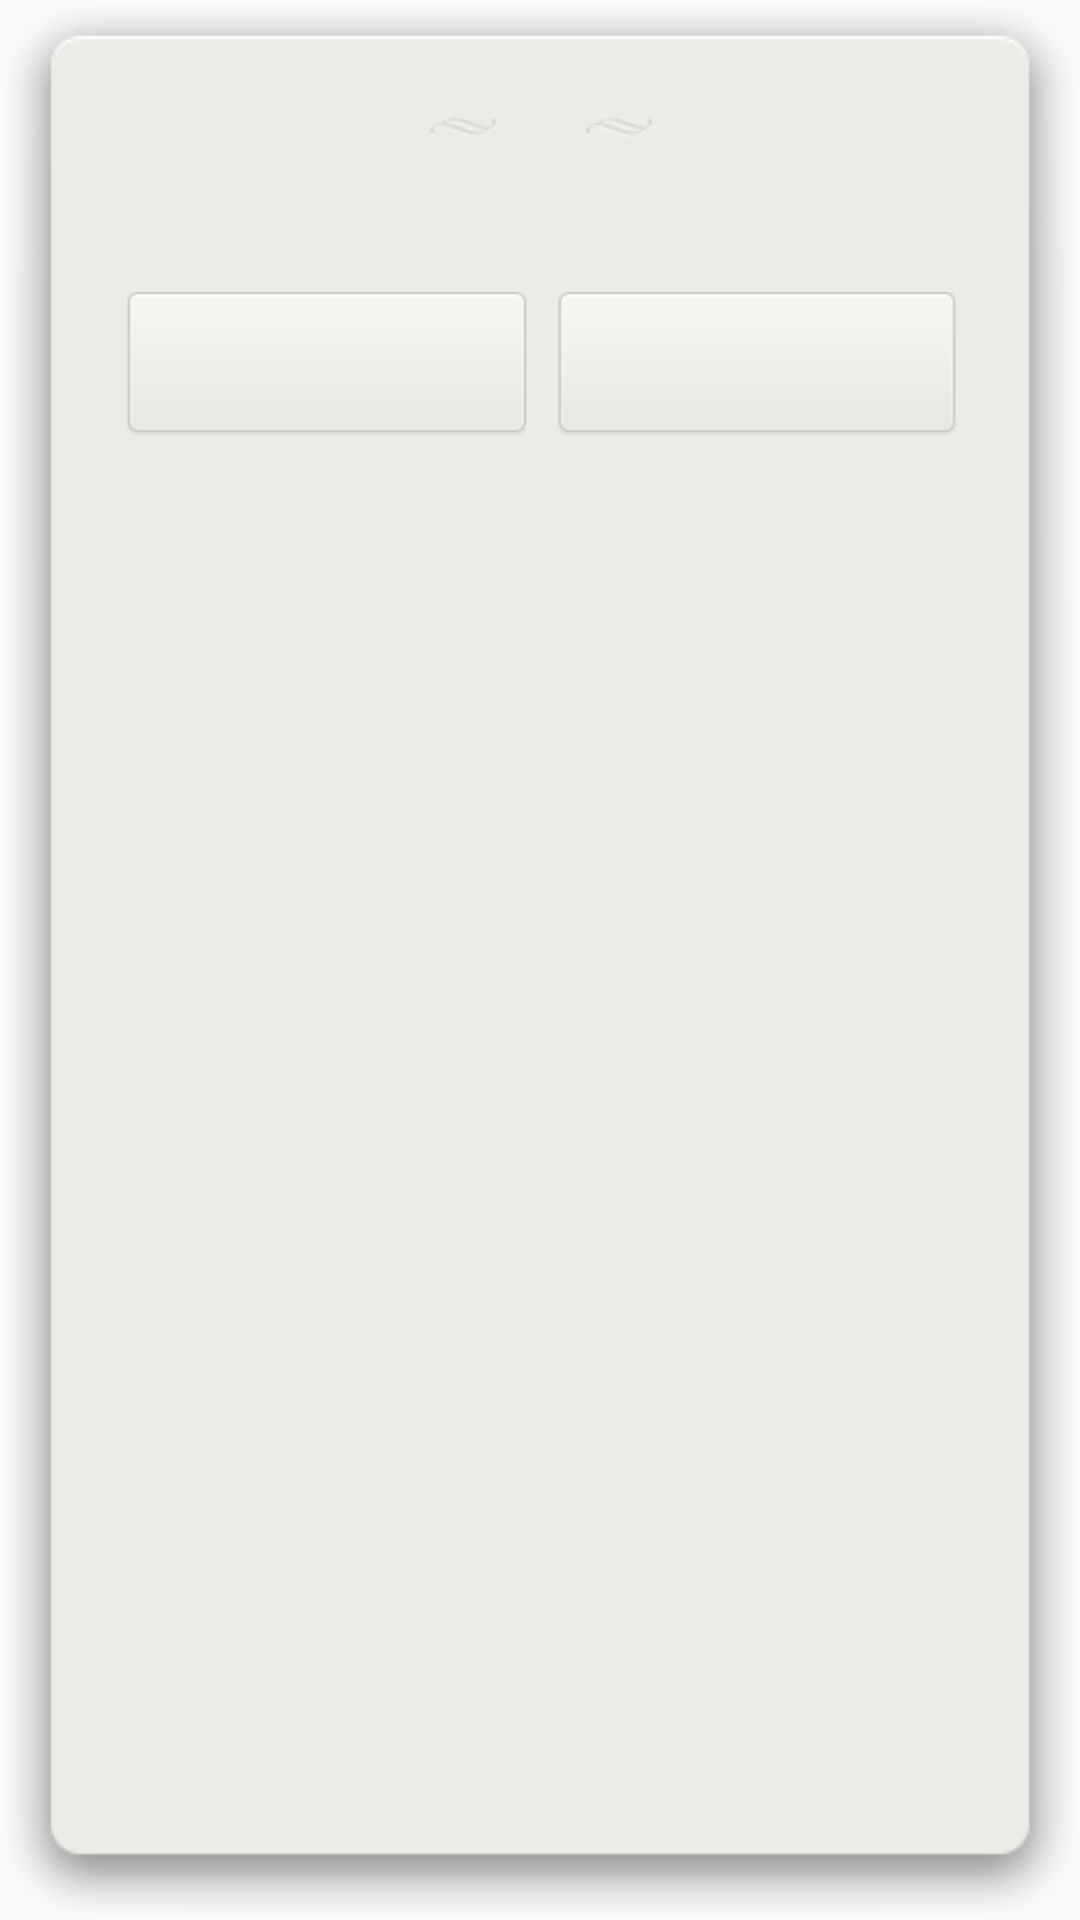

Layout XML and referenced resources for this Android screen:
<!-- AndroidManifest.xml: application theme AppTheme.NoActionBar -->
<!-- res/layout/dialog_textview_layout.xml -->
<?xml version="1.0" encoding="utf-8"?>
<LinearLayout xmlns:android="http://schemas.android.com/apk/res/android"
    android:layout_width="fill_parent"
    android:layout_height="wrap_content"
    android:background="@drawable/bg_dialog"
    android:gravity="center_horizontal"
    android:orientation="vertical" >

    <LinearLayout
        android:id="@+id/custem_dialog_title_layout"
        android:layout_width="fill_parent"
        android:layout_height="wrap_content"
        android:layout_marginBottom="5dip"
        android:layout_marginLeft="15dip"
        android:layout_marginRight="15dip"
        android:gravity="center"
        android:orientation="horizontal" >

        <ImageView
            android:layout_width="wrap_content"
            android:layout_height="wrap_content"
            android:background="@drawable/bg_dialog_image_title"
            android:gravity="center" />

        <TextView
            android:id="@+id/dialog_textview_layout_tv_title"
            android:layout_width="wrap_content"
            android:layout_height="wrap_content"
            android:layout_marginLeft="15dip"
            android:layout_marginRight="15dip"
            android:gravity="center"
            android:textColor="@drawable/dialog_text_color"
            android:textSize="@dimen/dialog_common_title_textSize" />

        <ImageView
            android:layout_width="wrap_content"
            android:layout_height="wrap_content"
            android:background="@drawable/bg_dialog_image_title"
            android:gravity="center" />
    </LinearLayout>

    <TextView
        android:id="@+id/dialog_textview_layout_tv_content"
        android:layout_width="260dip"
        android:layout_height="wrap_content"
        android:layout_marginLeft="15dip"
        android:layout_marginRight="15dip"
        android:layout_marginTop="5dip"
        android:lineSpacingExtra="3dip"
        android:maxLines="6"
        android:scrollbarThumbVertical="@drawable/btn_dialog_scrollbar_thumb"
        android:scrollbars="vertical"
        android:singleLine="false"
        android:textColor="@drawable/dialog_text_color"
        android:textSize="@dimen/dialog_common_content_textSize" />
    <CheckBox
        android:id="@+id/checkbox"
        android:layout_width="wrap_content"
        android:layout_height="wrap_content"
        android:text="@string/no_notice"
        android:button="@drawable/chexbox_drawable"
        android:textColor="@drawable/dialog_text_color"
        android:visibility="gone"
        />
    <LinearLayout
        android:layout_width="fill_parent"
        android:layout_height="wrap_content"
        android:layout_marginLeft="5dip"
        android:layout_marginRight="5dip"
        android:layout_marginTop="10dip"
        android:gravity="center_horizontal"
        android:orientation="horizontal" >

        <Button
            android:id="@+id/dialog_textview_layout_btn_1"
            android:layout_width="fill_parent"
            android:layout_height="wrap_content"
            android:layout_marginRight="5dip"
            android:layout_weight="1"
            android:background="@drawable/selector_button"
            android:textSize="18sp" />

        <Button
            android:id="@+id/dialog_textview_layout_btn_2"
            android:layout_width="fill_parent"
            android:layout_height="wrap_content"
            android:layout_marginLeft="5dip"
            android:layout_weight="1"
            android:background="@drawable/selector_button"
            android:textSize="18sp" />
    </LinearLayout>

</LinearLayout>
<!-- resources referenced by this layout -->
<resources>
  <dimen name="dialog_common_content_textSize">16sp</dimen>
  <dimen name="dialog_common_title_textSize">19sp</dimen>
  <!-- drawable bg_dialog_image_title: png bitmap (drawable-hdpi, 1514 bytes) -->
  <!-- drawable chexbox_drawable (drawable) -->
  <?xml version="1.0" encoding="utf-8"?>
  <selector xmlns:android="http://schemas.android.com/apk/res/android">
      <item
          android:drawable="@drawable/checkbox_delete_selected"
          android:state_checked="true"
          ></item>
      <item
          android:drawable="@drawable/checkbox_delete_no_selected"
          android:state_checked="false"
          ></item>
  
  </selector>
  <!-- drawable selector_button (drawable) -->
  <?xml version="1.0" encoding="utf-8"?>
  <selector xmlns:android="http://schemas.android.com/apk/res/android">
      <item android:state_pressed="true" android:drawable="@drawable/btn_h" /> 
      <item android:state_selected="true" android:drawable="@drawable/btn_h"/> 
      <item android:state_window_focused="false"  android:drawable="@drawable/btn_1" />
  </selector>
  <string name="no_notice">不再提示</string>
  <style name="AppTheme.NoActionBar">
          <item name="windowActionBar">false</item>
          <item name="windowNoTitle">true</item>
      </style>
  <!-- drawable checkbox_delete_selected: png bitmap (drawable-hdpi, 2299 bytes) -->
  <!-- drawable checkbox_delete_no_selected: png bitmap (drawable-hdpi, 2756 bytes) -->
</resources>
